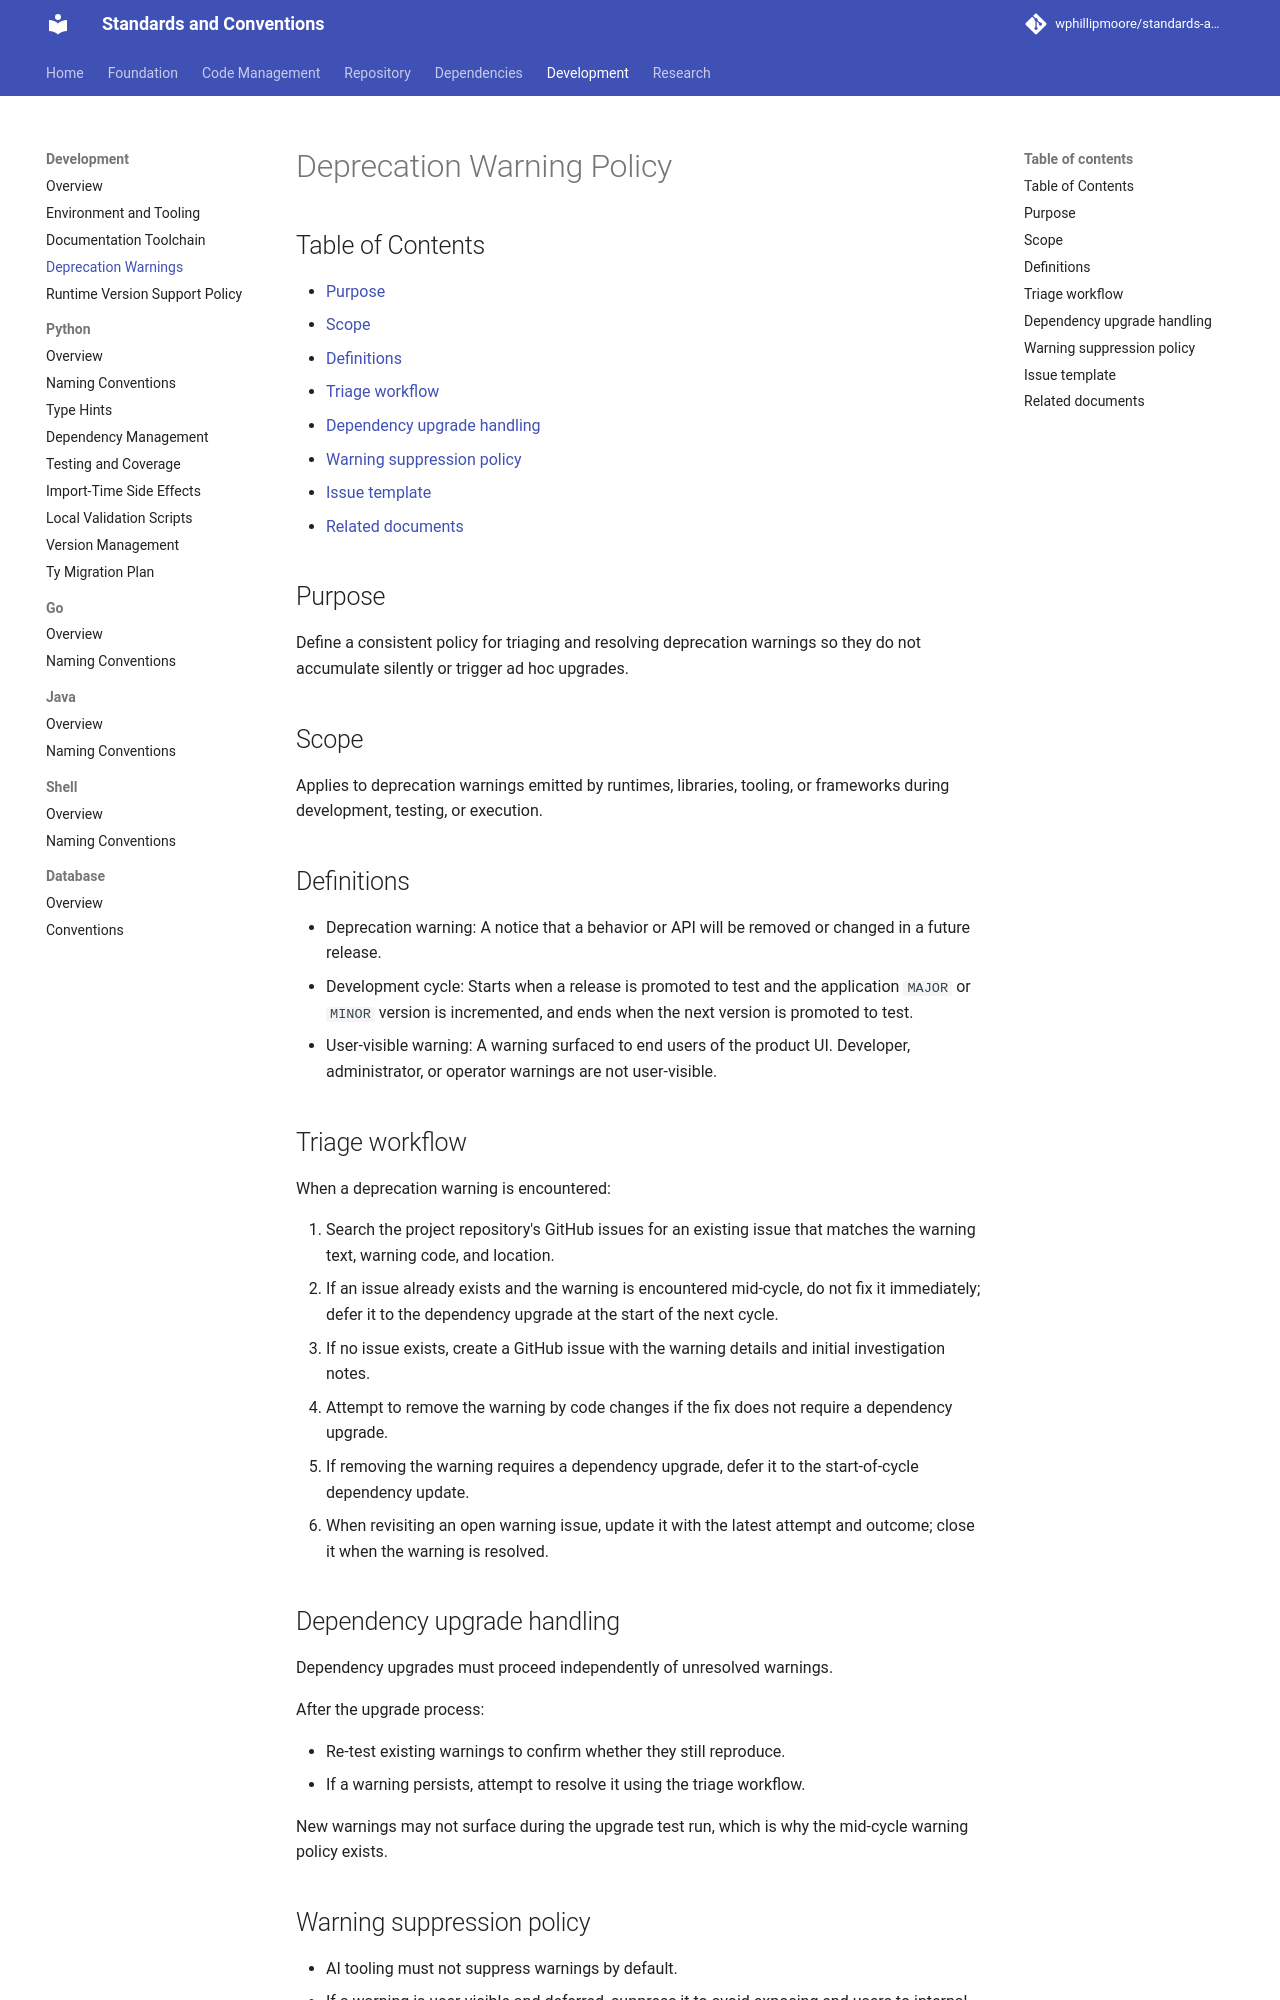

repository: wphillipmoore/standards-and-conventions · page: development/deprecation-warnings/index.html · generator: mkdocs

# Deprecation Warning Policy

## Purpose

Define a consistent policy for triaging and resolving deprecation warnings so
they do not accumulate silently or trigger ad hoc upgrades.

## Scope

Applies to deprecation warnings emitted by runtimes, libraries, tooling, or
frameworks during development, testing, or execution.

## Definitions

- Deprecation warning: A notice that a behavior or API will be removed or
  changed in a future release.
- Development cycle: Starts when a release is promoted to test and the
  application `MAJOR` or `MINOR` version is incremented, and ends when the
  next version is promoted to test.
- User-visible warning: A warning surfaced to end users of the product UI.
  Developer, administrator, or operator warnings are not user-visible.

## Triage workflow

When a deprecation warning is encountered:

1. Search the project repository's GitHub issues for an existing issue that
   matches the warning text, warning code, and location.
2. If an issue already exists and the warning is encountered mid-cycle, do not
   fix it immediately; defer it to the dependency upgrade at the start of the
   next cycle.
3. If no issue exists, create a GitHub issue with the warning details and
   initial investigation notes.
4. Attempt to remove the warning by code changes if the fix does not require a
   dependency upgrade.
5. If removing the warning requires a dependency upgrade, defer it to the
   start-of-cycle dependency update.
6. When revisiting an open warning issue, update it with the latest attempt and
   outcome; close it when the warning is resolved.

## Dependency upgrade handling

Dependency upgrades must proceed independently of unresolved warnings.

After the upgrade process:

- Re-test existing warnings to confirm whether they still reproduce.
- If a warning persists, attempt to resolve it using the triage workflow.

New warnings may not surface during the upgrade test run, which is why the
mid-cycle warning policy exists.
